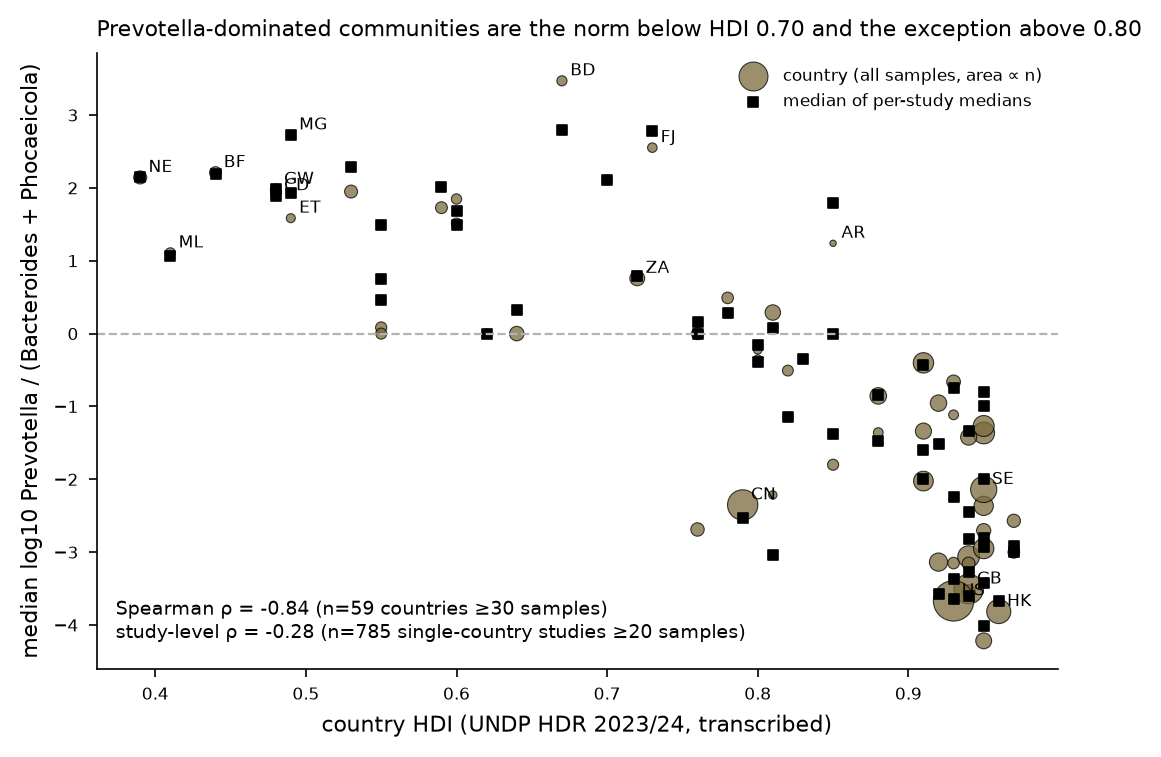

The data file committed next to this chart (first rows):
country, n, nstud, pb_median, prev_prev, bact_prev, pb_median_of_studies, n_studies_ge20, hdi, band
AR, 34, 3, 1.239, 0.9412, 0.7647, 1.793, 1.0, 0.85, high
AT, 372, 8, -3.15, 0.3495, 0.9597, -3.648, 5.0, 0.93, high
AU, 832, 11, -2.704, 0.5108, 0.9495, -2.803, 11.0, 0.95, high
BD, 218, 4, 3.469, 0.9495, 0.367, 2.794, 3.0, 0.67, low
BE, 710, 7, -3.54, 0.4366, 0.9352, -1.333, 7.0, 0.94, high
BF, 420, 2, 2.21, 0.9976, 0.5833, 2.196, 2.0, 0.44, low
BG, 110, 2, -0.2236, 0.9091, 1.0, -0.1525, 1.0, 0.8, high
CA, 4620, 34, -3.061, 0.4552, 0.9487, -3.267, 22.0, 0.94, high
CD, 168, 1, 1.892, 0.9464, 0.744, 1.892, 1.0, 0.48, low
CH, 383, 8, -3.003, 0.3838, 0.8903, -3.003, 7.0, 0.97, high
CM, 409, 3, 1.729, 0.9682, 0.7653, 2.019, 3.0, 0.59, low
CN, 17606, 201, -2.352, 0.6494, 0.9645, -2.527, 161.0, 0.79, middle
CO, 448, 3, 0.0, 0.4754, 0.2857, -0.01052, 2.0, 0.76, middle
DE, 3553, 36, -2.951, 0.5134, 0.9758, -2.925, 32.0, 0.95, high
DK, 4638, 30, -1.364, 0.547, 0.9327, -0.8054, 27.0, 0.95, high
ES, 3601, 30, -0.4015, 0.6973, 0.9528, -0.4251, 21.0, 0.91, high
ET, 137, 4, 1.584, 0.8029, 0.3504, 1.923, 2.0, 0.49, low
FI, 571, 9, -3.156, 0.4378, 0.9982, -3.605, 3.0, 0.94, high
FJ, 171, 2, 2.552, 1.0, 0.5673, 2.785, 1.0, 0.73, middle
FR, 1394, 18, -1.338, 0.6148, 0.9448, -1.598, 12.0, 0.91, high
GB, 15926, 32, -3.506, 0.4521, 0.9824, -2.817, 25.0, 0.94, high
GH, 239, 2, 1.847, 0.9791, 0.8033, 1.677, 2.0, 0.6, low
GW, 269, 1, 1.98, 0.8922, 0.2862, 1.98, 1.0, 0.48, low
HK, 6999, 26, -3.815, 0.4313, 0.9871, -3.676, 23.0, 0.96, high
HN, 155, 1, 0.0, 0.03226, 0.09032, 0.0, 1.0, 0.62, low
HT, 329, 3, 0.084, 0.6657, 0.6049, 0.7529, 2.0, 0.55, low
HU, 317, 5, -1.8, 0.4858, 0.8549, -1.38, 3.0, 0.85, high
IE, 2875, 17, -2.364, 0.479, 0.9294, -3.423, 15.0, 0.95, high
IL, 1510, 10, -0.9544, 0.598, 0.9351, -1.51, 10.0, 0.92, high
IN, 910, 17, 0.0, 0.6044, 0.5846, 0.3277, 13.0, 0.64, low
IT, 3132, 37, -2.024, 0.5208, 0.9307, -1.99, 27.0, 0.91, high
JP, 2280, 28, -3.136, 0.4114, 0.9522, -3.577, 20.0, 0.92, high
KE, 233, 2, 1.515, 0.9442, 0.8798, 1.486, 1.0, 0.6, low
KR, 752, 16, -0.6631, 0.6316, 0.9149, -0.7467, 11.0, 0.93, high
KZ, 106, 3, -0.3504, 0.7358, 0.9906, -0.3876, 3.0, 0.8, high
LU, 193, 4, -1.115, 0.6839, 0.9896, -2.248, 2.0, 0.93, high
MG, 96, 1, 2.726, 0.9896, 0.4583, 2.726, 1.0, 0.49, low
ML, 231, 3, 1.107, 0.9048, 0.7662, 1.064, 3.0, 0.41, low
MX, 371, 11, 0.4902, 0.8356, 0.5903, 0.2779, 6.0, 0.78, middle
MY, 1179, 6, 0.2892, 0.7939, 0.855, 0.08301, 6.0, 0.81, high
NE, 602, 1, 2.143, 0.9684, 0.4651, 2.143, 1.0, 0.39, low
NL, 4017, 27, -1.268, 0.5678, 0.9487, -0.9919, 25.0, 0.95, high
NO, 640, 6, -2.57, 0.5859, 0.9953, -2.909, 4.0, 0.97, high
NZ, 1379, 9, -1.421, 0.5381, 0.9652, -2.449, 9.0, 0.94, high
PE, 670, 2, -2.689, 0.209, 0.7478, 0.1591, 2.0, 0.76, middle
PL, 1573, 8, -0.8552, 0.4971, 0.7896, -0.8433, 8.0, 0.88, high
RO, 75, 1, -0.3515, 0.7733, 0.96, -0.3515, 1.0, 0.83, high
RS, 100, 2, -2.215, 0.67, 0.98, -3.036, 2.0, 0.81, high
RU, 286, 14, -0.5078, 0.7133, 0.958, -1.14, 5.0, 0.82, high
SA, 186, 2, -1.359, 0.5376, 0.9677, -1.481, 2.0, 0.88, high
SE, 9803, 23, -2.139, 0.5382, 0.9919, -1.993, 16.0, 0.95, high
SG, 1321, 5, -4.217, 0.4095, 0.9985, -4.018, 5.0, 0.95, high
TR, 59, 2, 0.0, 0.2881, 0.5763, 0.0, 1.0, 0.85, high
TZ, 583, 4, 1.95, 0.9383, 0.7187, 2.291, 3.0, 0.53, low
UG, 309, 4, 0.0, 0.5858, 0.5081, 0.455, 4.0, 0.55, low
US, 55376, 272, -3.668, 0.3202, 0.8981, -3.366, 227.0, 0.93, high
VE, 177, 2, 2.111, 1.0, 0.5537, 2.104, 1.0, 0.7, middle
ZA, 1004, 3, 0.7583, 0.9153, 0.9243, 0.7965, 2.0, 0.72, middle
ZW, 68, 1, 1.49, 1.0, 1.0, 1.49, 1.0, 0.55, low
